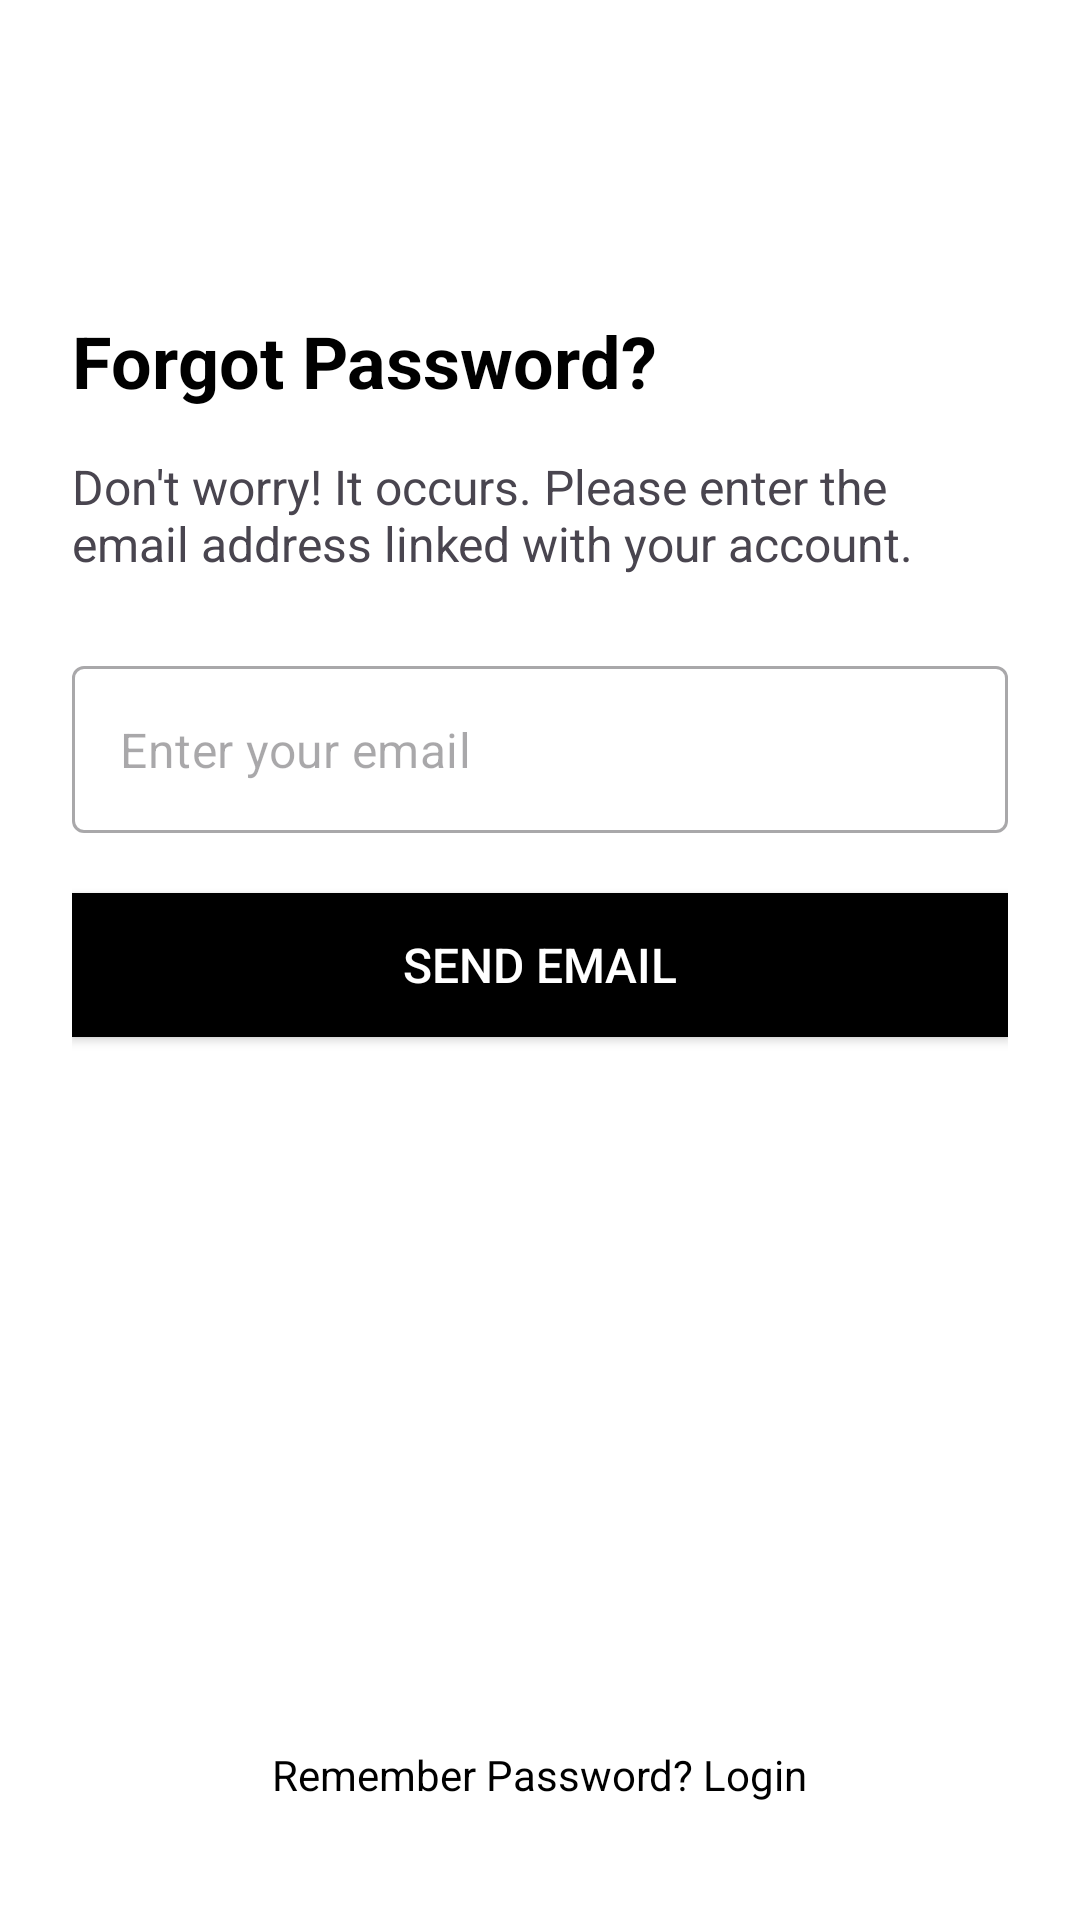

The Android layout XML behind this screen, and the referenced resources:
<!-- AndroidManifest.xml: application theme Theme.EyeGlassesApp -->
<!-- res/layout/activity_forgot_password.xml -->
<?xml version="1.0" encoding="utf-8"?>
<RelativeLayout xmlns:android="http://schemas.android.com/apk/res/android"
    android:layout_width="match_parent"
    android:layout_height="match_parent"
    xmlns:app="http://schemas.android.com/apk/res-auto"
    android:background="@android:color/white"
    android:padding="24dp">

    <ImageButton
        android:id="@+id/backButton"
        android:layout_width="48dp"
        android:layout_height="48dp"
        android:background="?attr/selectableItemBackgroundBorderless"
        android:src="@drawable/baseline_arrow_back"
        android:contentDescription="@string/back_button_description"
        android:padding="8dp" />

    <TextView
        android:id="@+id/tvForgotPassword"
        android:layout_width="wrap_content"
        android:layout_height="wrap_content"
        android:layout_below="@id/backButton"
        android:layout_marginTop="32dp"
        android:text="Forgot Password?"
        android:textSize="24sp"
        android:textColor="@android:color/black"
        android:textStyle="bold"
        android:textAlignment="center"/>

    <TextView
        android:id="@+id/tvInstructions"
        android:layout_width="wrap_content"
        android:layout_height="wrap_content"
        android:layout_below="@id/tvForgotPassword"
        android:layout_marginTop="15dp"
        android:text="Don't worry! It occurs. Please enter the email address linked with your account."
        android:textSize="16sp" />

    <com.google.android.material.textfield.TextInputLayout
        android:id="@+id/emailTextInputLayout"
        style="@style/Widget.MaterialComponents.TextInputLayout.OutlinedBox"
        android:layout_width="match_parent"
        android:layout_height="wrap_content"
        android:layout_below="@id/tvInstructions"
        android:layout_marginTop="30dp"
        app:hintEnabled="false">

        <com.google.android.material.textfield.TextInputEditText
            android:id="@+id/login_email"
            android:layout_width="match_parent"
            android:layout_height="wrap_content"
            android:hint="Enter your email"
            android:inputType="textEmailAddress"
            />
    </com.google.android.material.textfield.TextInputLayout>

    <Button
        android:id="@+id/btnSendEmail"
        android:layout_width="match_parent"
        android:layout_height="48dp"
        android:layout_below="@id/emailTextInputLayout"
        android:layout_marginTop="20dp"
        android:text="Send Email"
        android:textColor="@android:color/white"
        android:background="@android:color/black"
        android:textSize="16sp" />

    <TextView
        android:id="@+id/rememberLogin_redirect"
        android:layout_width="wrap_content"
        android:layout_height="wrap_content"
        android:layout_alignParentBottom="true"
        android:layout_centerHorizontal="true"
        android:layout_marginTop="16dp"
        android:layout_marginBottom="15dp"
        android:text="Remember Password? Login"
        android:textColor="@android:color/black"
        android:textSize="14sp" />

</RelativeLayout>
<!-- resources referenced by this layout -->
<resources>
  <string name="back_button_description">Go back</string>
  <style name="Theme.EyeGlassesApp" parent="Base.Theme.EyeGlassesApp" />
  <style name="Base.Theme.EyeGlassesApp" parent="Theme.Material3.DayNight.NoActionBar">
          
          <item name="colorPrimary">@color/grey</item>
      </style>
  <color name="grey">#3f3f3f</color>
</resources>
